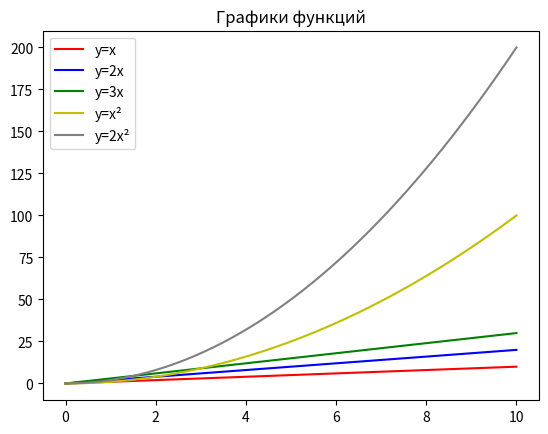

Here is the Python script that generated this plot:
import numpy as np
import matplotlib.pyplot as plt

x = np.linspace(0, 10)

plt.plot(x, x, 'r', label='y=x')          
plt.plot(x, 2*x, 'b', label='y=2x')     
plt.plot(x, 3*x, 'g', label='y=3x')     
plt.plot(x, x**2, 'y', label='y=x²')    
plt.plot(x, 2*x**2, 'gray', label='y=2x²')  

plt.title('Графики функций')      
plt.legend()                     

plt.show()                       